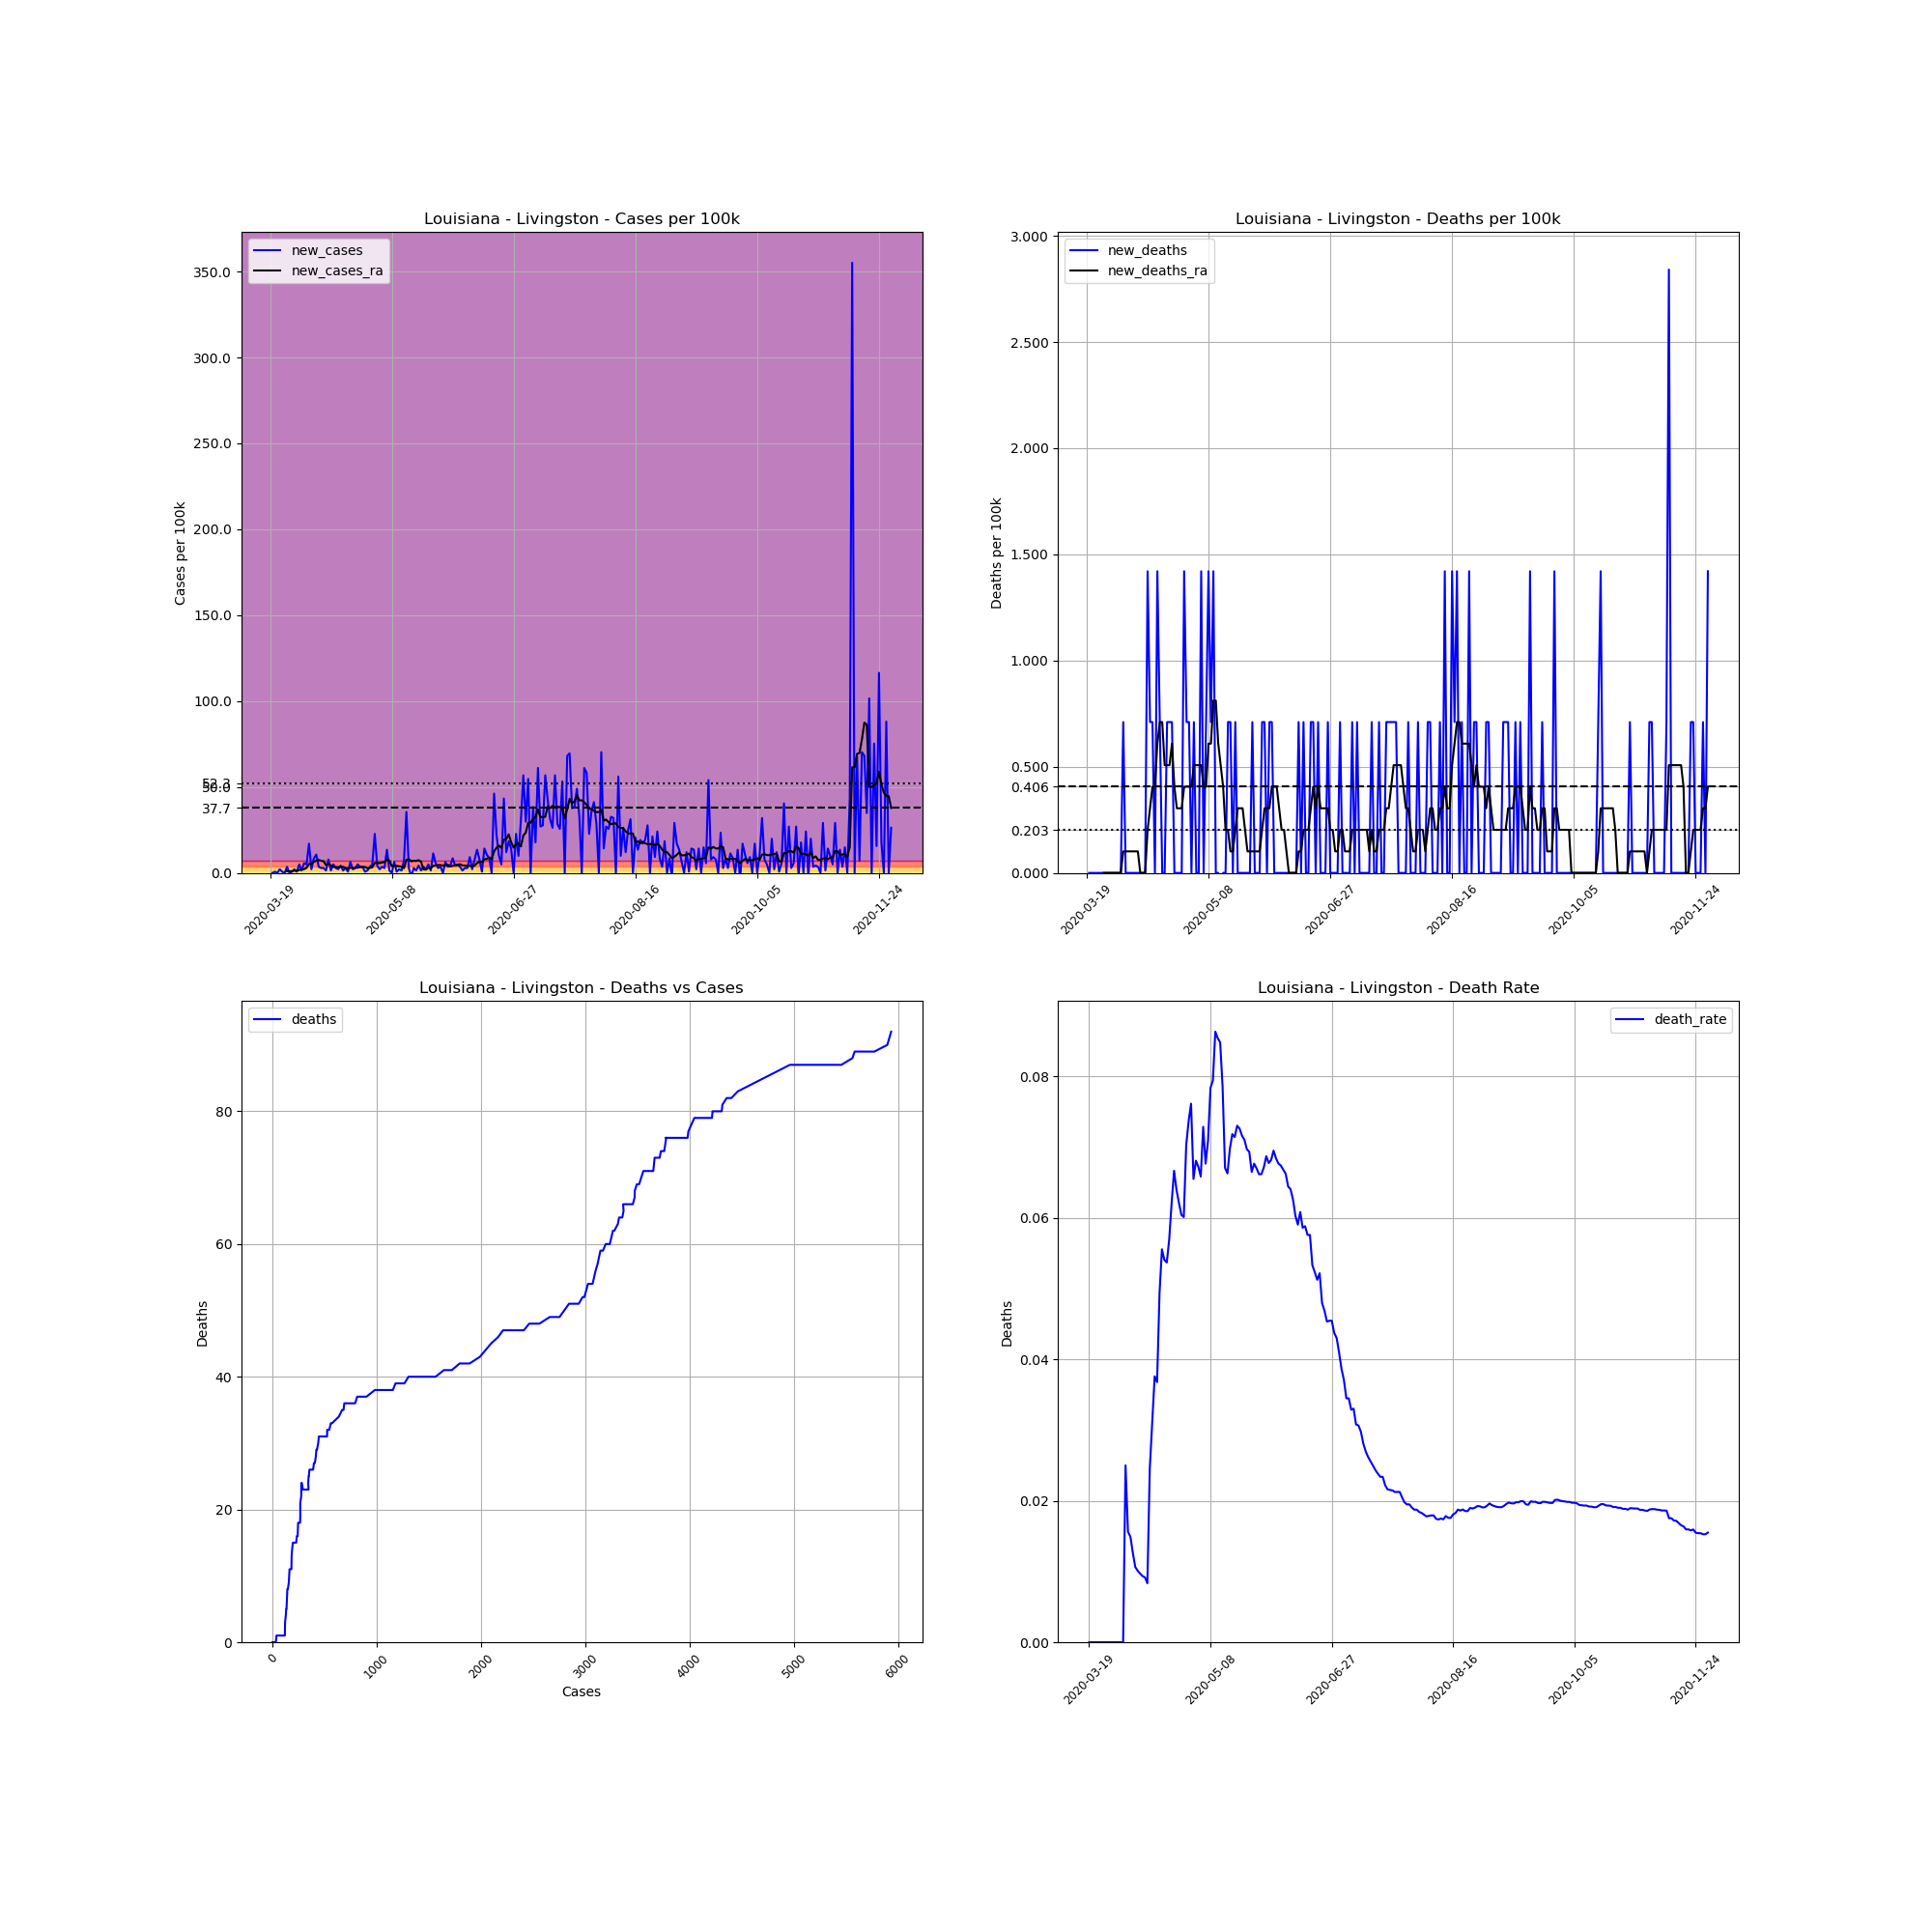

Data behind this chart, as committed beside it:
, date, county, state, fips, cases, deaths, COUNTY, STNAME, CTYNAME, POPESTIMATE2019, cases_per_100k, deaths_per_100k, death_rate, new_cases, new_deaths, new_cases_ra, new_deaths_ra
179688, 2020-03-19, Livingston, Louisiana, 22063, 1, 0.0, 63, Louisiana, Livingston, 140789, 0.7103, 0.0, 0.0, , , , 
179689, 2020-03-20, Livingston, Louisiana, 22063, 1, 0.0, 63, Louisiana, Livingston, 140789, 0.7103, 0.0, 0.0, 0.0, 0.0, , 
179690, 2020-03-21, Livingston, Louisiana, 22063, 2, 0.0, 63, Louisiana, Livingston, 140789, 1.421, 0.0, 0.0, 0.7103, 0.0, , 
179691, 2020-03-22, Livingston, Louisiana, 22063, 2, 0.0, 63, Louisiana, Livingston, 140789, 1.421, 0.0, 0.0, 0.0, 0.0, , 
179692, 2020-03-23, Livingston, Louisiana, 22063, 5, 0.0, 63, Louisiana, Livingston, 140789, 3.551, 0.0, 0.0, 2.131, 0.0, , 
179693, 2020-03-24, Livingston, Louisiana, 22063, 6, 0.0, 63, Louisiana, Livingston, 140789, 4.262, 0.0, 0.0, 0.7103, 0.0, , 
179694, 2020-03-25, Livingston, Louisiana, 22063, 6, 0.0, 63, Louisiana, Livingston, 140789, 4.262, 0.0, 0.0, 0.0, 0.0, , 
179695, 2020-03-26, Livingston, Louisiana, 22063, 11, 0.0, 63, Louisiana, Livingston, 140789, 7.813, 0.0, 0.0, 3.551, 0.0, 1.015, 0.0
179696, 2020-03-27, Livingston, Louisiana, 22063, 11, 0.0, 63, Louisiana, Livingston, 140789, 7.813, 0.0, 0.0, 0.0, 0.0, 1.015, 0.0
179697, 2020-03-28, Livingston, Louisiana, 22063, 12, 0.0, 63, Louisiana, Livingston, 140789, 8.523, 0.0, 0.0, 0.7103, 0.0, 1.015, 0.0
179698, 2020-03-29, Livingston, Louisiana, 22063, 15, 0.0, 63, Louisiana, Livingston, 140789, 10.65, 0.0, 0.0, 2.131, 0.0, 1.319, 0.0
179699, 2020-03-30, Livingston, Louisiana, 22063, 16, 0.0, 63, Louisiana, Livingston, 140789, 11.36, 0.0, 0.0, 0.7103, 0.0, 1.116, 0.0
179700, 2020-03-31, Livingston, Louisiana, 22063, 23, 0.0, 63, Louisiana, Livingston, 140789, 16.34, 0.0, 0.0, 4.972, 0.0, 1.725, 0.0
179701, 2020-04-01, Livingston, Louisiana, 22063, 25, 0.0, 63, Louisiana, Livingston, 140789, 17.76, 0.0, 0.0, 1.421, 0.0, 1.928, 0.0
179702, 2020-04-02, Livingston, Louisiana, 22063, 33, 0.0, 63, Louisiana, Livingston, 140789, 23.44, 0.0, 0.0, 5.682, 0.0, 2.232, 0.0
179703, 2020-04-03, Livingston, Louisiana, 22063, 40, 1.0, 63, Louisiana, Livingston, 140789, 28.41, 0.7103, 0.025, 4.972, 0.7103, 2.943, 0.1015
179704, 2020-04-04, Livingston, Louisiana, 22063, 64, 1.0, 63, Louisiana, Livingston, 140789, 45.46, 0.7103, 0.01562, 17.05, 0.0, 5.276, 0.1015
179705, 2020-04-05, Livingston, Louisiana, 22063, 67, 1.0, 63, Louisiana, Livingston, 140789, 47.59, 0.7103, 0.01493, 2.131, 0.0, 5.276, 0.1015
179706, 2020-04-06, Livingston, Louisiana, 22063, 79, 1.0, 63, Louisiana, Livingston, 140789, 56.11, 0.7103, 0.01266, 8.523, 0.0, 6.393, 0.1015
179707, 2020-04-07, Livingston, Louisiana, 22063, 94, 1.0, 63, Louisiana, Livingston, 140789, 66.77, 0.7103, 0.01064, 10.65, 0.0, 7.204, 0.1015
179708, 2020-04-08, Livingston, Louisiana, 22063, 99, 1.0, 63, Louisiana, Livingston, 140789, 70.32, 0.7103, 0.0101, 3.551, 0.0, 7.509, 0.1015
179709, 2020-04-09, Livingston, Louisiana, 22063, 103, 1.0, 63, Louisiana, Livingston, 140789, 73.16, 0.7103, 0.009709, 2.841, 0.0, 7.103, 0.1015
179710, 2020-04-10, Livingston, Louisiana, 22063, 107, 1.0, 63, Louisiana, Livingston, 140789, 76, 0.7103, 0.009346, 2.841, 0.0, 6.798, 0.0
179711, 2020-04-11, Livingston, Louisiana, 22063, 109, 1.0, 63, Louisiana, Livingston, 140789, 77.42, 0.7103, 0.009174, 1.421, 0.0, 4.566, 0.0
179712, 2020-04-12, Livingston, Louisiana, 22063, 120, 1.0, 63, Louisiana, Livingston, 140789, 85.23, 0.7103, 0.008333, 7.813, 0.0, 5.378, 0.0
179713, 2020-04-13, Livingston, Louisiana, 22063, 122, 3.0, 63, Louisiana, Livingston, 140789, 86.65, 2.131, 0.02459, 1.421, 1.421, 4.363, 0.2029
179714, 2020-04-14, Livingston, Louisiana, 22063, 129, 4.0, 63, Louisiana, Livingston, 140789, 91.63, 2.841, 0.03101, 4.972, 0.7103, 3.551, 0.3044
179715, 2020-04-15, Livingston, Louisiana, 22063, 133, 5.0, 63, Louisiana, Livingston, 140789, 94.47, 3.551, 0.03759, 2.841, 0.7103, 3.45, 0.4059
179716, 2020-04-16, Livingston, Louisiana, 22063, 136, 5.0, 63, Louisiana, Livingston, 140789, 96.6, 3.551, 0.03676, 2.131, 0.0, 3.348, 0.4059
179717, 2020-04-17, Livingston, Louisiana, 22063, 142, 7.0, 63, Louisiana, Livingston, 140789, 100.9, 4.972, 0.0493, 4.262, 1.421, 3.551, 0.6088
179718, 2020-04-18, Livingston, Louisiana, 22063, 144, 8.0, 63, Louisiana, Livingston, 140789, 102.3, 5.682, 0.05556, 1.421, 0.7103, 3.551, 0.7103
179719, 2020-04-19, Livingston, Louisiana, 22063, 148, 8.0, 63, Louisiana, Livingston, 140789, 105.1, 5.682, 0.05405, 2.841, 0.0, 2.841, 0.7103
179720, 2020-04-20, Livingston, Louisiana, 22063, 149, 8.0, 63, Louisiana, Livingston, 140789, 105.8, 5.682, 0.05369, 0.7103, 0.0, 2.74, 0.5073
179721, 2020-04-21, Livingston, Louisiana, 22063, 158, 9.0, 63, Louisiana, Livingston, 140789, 112.2, 6.393, 0.05696, 6.393, 0.7103, 2.943, 0.5073
179722, 2020-04-22, Livingston, Louisiana, 22063, 161, 10.0, 63, Louisiana, Livingston, 140789, 114.4, 7.103, 0.06211, 2.131, 0.7103, 2.841, 0.5073
179723, 2020-04-23, Livingston, Louisiana, 22063, 165, 11.0, 63, Louisiana, Livingston, 140789, 117.2, 7.813, 0.06667, 2.841, 0.7103, 2.943, 0.6088
179724, 2020-04-24, Livingston, Louisiana, 22063, 172, 11.0, 63, Louisiana, Livingston, 140789, 122.2, 7.813, 0.06395, 4.972, 0.0, 3.044, 0.4059
179725, 2020-04-25, Livingston, Louisiana, 22063, 177, 11.0, 63, Louisiana, Livingston, 140789, 125.7, 7.813, 0.06215, 3.551, 0.0, 3.348, 0.3044
179726, 2020-04-26, Livingston, Louisiana, 22063, 182, 11.0, 63, Louisiana, Livingston, 140789, 129.3, 7.813, 0.06044, 3.551, 0.0, 3.45, 0.3044
179727, 2020-04-27, Livingston, Louisiana, 22063, 183, 11.0, 63, Louisiana, Livingston, 140789, 130, 7.813, 0.06011, 0.7103, 0.0, 3.45, 0.3044
179728, 2020-04-28, Livingston, Louisiana, 22063, 185, 13.0, 63, Louisiana, Livingston, 140789, 131.4, 9.234, 0.07027, 1.421, 1.421, 2.74, 0.4059
179729, 2020-04-29, Livingston, Louisiana, 22063, 190, 14.0, 63, Louisiana, Livingston, 140789, 135, 9.944, 0.07368, 3.551, 0.7103, 2.943, 0.4059
179730, 2020-04-30, Livingston, Louisiana, 22063, 197, 15.0, 63, Louisiana, Livingston, 140789, 139.9, 10.65, 0.07614, 4.972, 0.7103, 3.247, 0.4059
179731, 2020-05-01, Livingston, Louisiana, 22063, 229, 15.0, 63, Louisiana, Livingston, 140789, 162.7, 10.65, 0.0655, 22.73, 0.0, 5.784, 0.4059
179732, 2020-05-02, Livingston, Louisiana, 22063, 235, 16.0, 63, Louisiana, Livingston, 140789, 166.9, 11.36, 0.06809, 4.262, 0.7103, 5.885, 0.5073
179733, 2020-05-03, Livingston, Louisiana, 22063, 238, 16.0, 63, Louisiana, Livingston, 140789, 169, 11.36, 0.06723, 2.131, 0.0, 5.682, 0.5073
179734, 2020-05-04, Livingston, Louisiana, 22063, 243, 16.0, 63, Louisiana, Livingston, 140789, 172.6, 11.36, 0.06584, 3.551, 0.0, 6.088, 0.5073
179735, 2020-05-05, Livingston, Louisiana, 22063, 247, 18.0, 63, Louisiana, Livingston, 140789, 175.4, 12.79, 0.07287, 2.841, 1.421, 6.291, 0.5073
179736, 2020-05-06, Livingston, Louisiana, 22063, 266, 18.0, 63, Louisiana, Livingston, 140789, 188.9, 12.79, 0.06767, 13.5, 0.0, 7.712, 0.4059
179737, 2020-05-07, Livingston, Louisiana, 22063, 268, 19.0, 63, Louisiana, Livingston, 140789, 190.4, 13.5, 0.0709, 1.421, 0.7103, 7.204, 0.4059
179738, 2020-05-08, Livingston, Louisiana, 22063, 268, 21.0, 63, Louisiana, Livingston, 140789, 190.4, 14.92, 0.07836, 0.0, 1.421, 3.957, 0.6088
179739, 2020-05-09, Livingston, Louisiana, 22063, 277, 22.0, 63, Louisiana, Livingston, 140789, 196.7, 15.63, 0.07942, 6.393, 0.7103, 4.262, 0.6088
179740, 2020-05-10, Livingston, Louisiana, 22063, 278, 24.0, 63, Louisiana, Livingston, 140789, 197.5, 17.05, 0.08633, 0.7103, 1.421, 4.059, 0.8118
179741, 2020-05-11, Livingston, Louisiana, 22063, 281, 24.0, 63, Louisiana, Livingston, 140789, 199.6, 17.05, 0.08541, 2.131, 0.0, 3.856, 0.8118
179742, 2020-05-12, Livingston, Louisiana, 22063, 283, 24.0, 63, Louisiana, Livingston, 140789, 201, 17.05, 0.08481, 1.421, 0.0, 3.653, 0.6088
179743, 2020-05-13, Livingston, Louisiana, 22063, 293, 23.0, 63, Louisiana, Livingston, 140789, 208.1, 16.34, 0.0785, 7.103, -0.7103, 2.74, 0.5073
179744, 2020-05-14, Livingston, Louisiana, 22063, 343, 23.0, 63, Louisiana, Livingston, 140789, 243.6, 16.34, 0.06706, 35.51, 0.0, 7.61, 0.4059
179745, 2020-05-15, Livingston, Louisiana, 22063, 347, 23.0, 63, Louisiana, Livingston, 140789, 246.5, 16.34, 0.06628, 2.841, 0.0, 8.016, 0.2029
179746, 2020-05-16, Livingston, Louisiana, 22063, 344, 24.0, 63, Louisiana, Livingston, 140789, 244.3, 17.05, 0.06977, -2.131, 0.7103, 6.798, 0.2029
179747, 2020-05-17, Livingston, Louisiana, 22063, 348, 25.0, 63, Louisiana, Livingston, 140789, 247.2, 17.76, 0.07184, 2.841, 0.7103, 7.103, 0.1015
... 196 more rows
